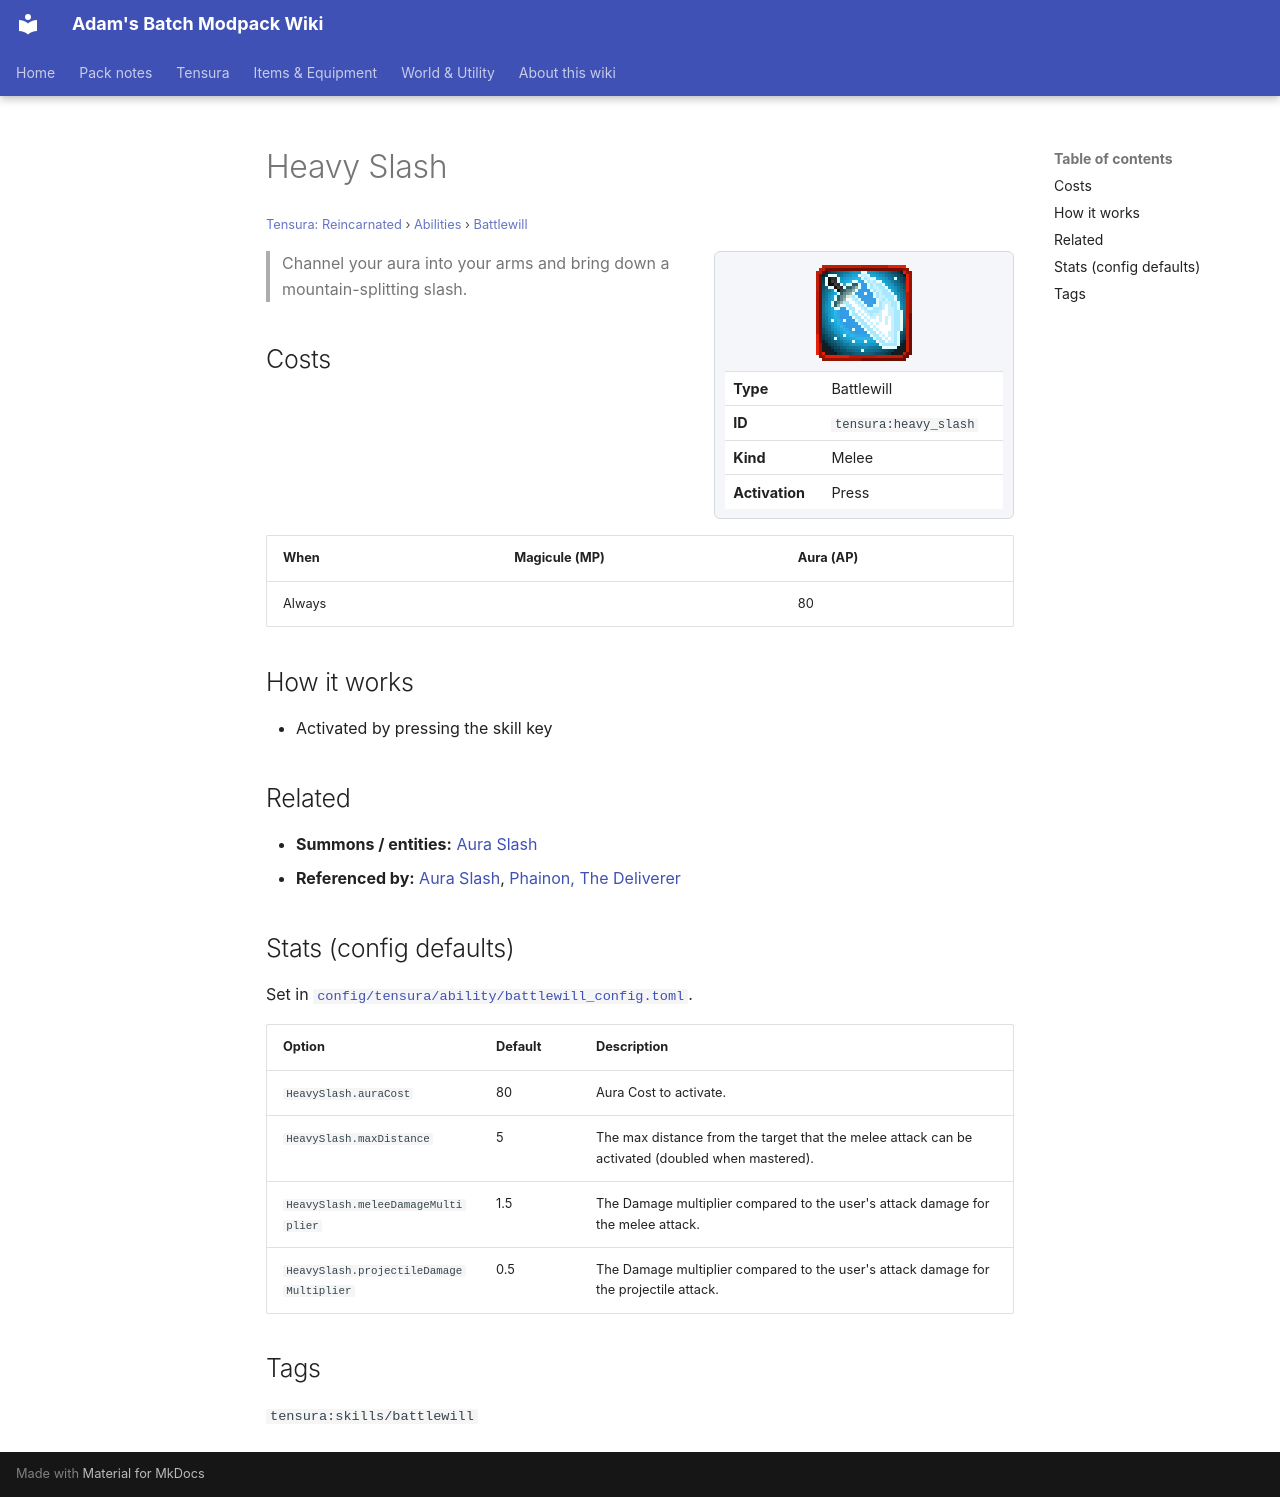

repository: Proteus-Nell/Adams-Batch-MC-Modpack-Wiki · page: tensura-reincarnated/abilities/battlewill/heavy-slash/index.html · generator: mkdocs

# Heavy Slash

<small>[Tensura: Reincarnated](../../index.md) &rsaquo; [Abilities](../index.md) &rsaquo; [Battlewill](index.md)</small>

<div class="infobox" markdown>

![Heavy Slash](../../../assets/icons/tensura/skill/heavy_slash.png)

| | |
|---|---|
| **Type** | Battlewill |
| **ID** | `tensura:heavy_slash` |
| **Kind** | Melee |
| **Activation** | Press |

</div>

> Channel your aura into your arms and bring down a mountain-splitting slash.

## Costs

| When | Magicule (MP) | Aura (AP) |
|---|---|---|
| Always |  | 80 |

## How it works

- Activated by pressing the skill key

## Related

- **Summons / entities:** [Aura Slash](aura-slash.md)
- **Referenced by:** [Aura Slash](aura-slash.md), [Phainon, The Deliverer](../../../tensura-more-skills/abilities/ultimate-skills/phainon.md)

## Stats (config defaults)

Set in [`config/tensura/ability/battlewill_config.toml`](../../configs/config-tensura-ability-battlewill-config.md).

| Option | Default | Description |
|---|---|---|
| `HeavySlash.auraCost` | 80 | Aura Cost to activate. |
| `HeavySlash.maxDistance` | 5 | The max distance from the target that the melee attack can be activated (doubled when mastered). |
| `HeavySlash.meleeDamageMultiplier` | 1.5 | The Damage multiplier compared to the user's attack damage for the melee attack. |
| `HeavySlash.projectileDamageMultiplier` | 0.5 | The Damage multiplier compared to the user's attack damage for the projectile attack. |

## Tags

`tensura:skills/battlewill`
